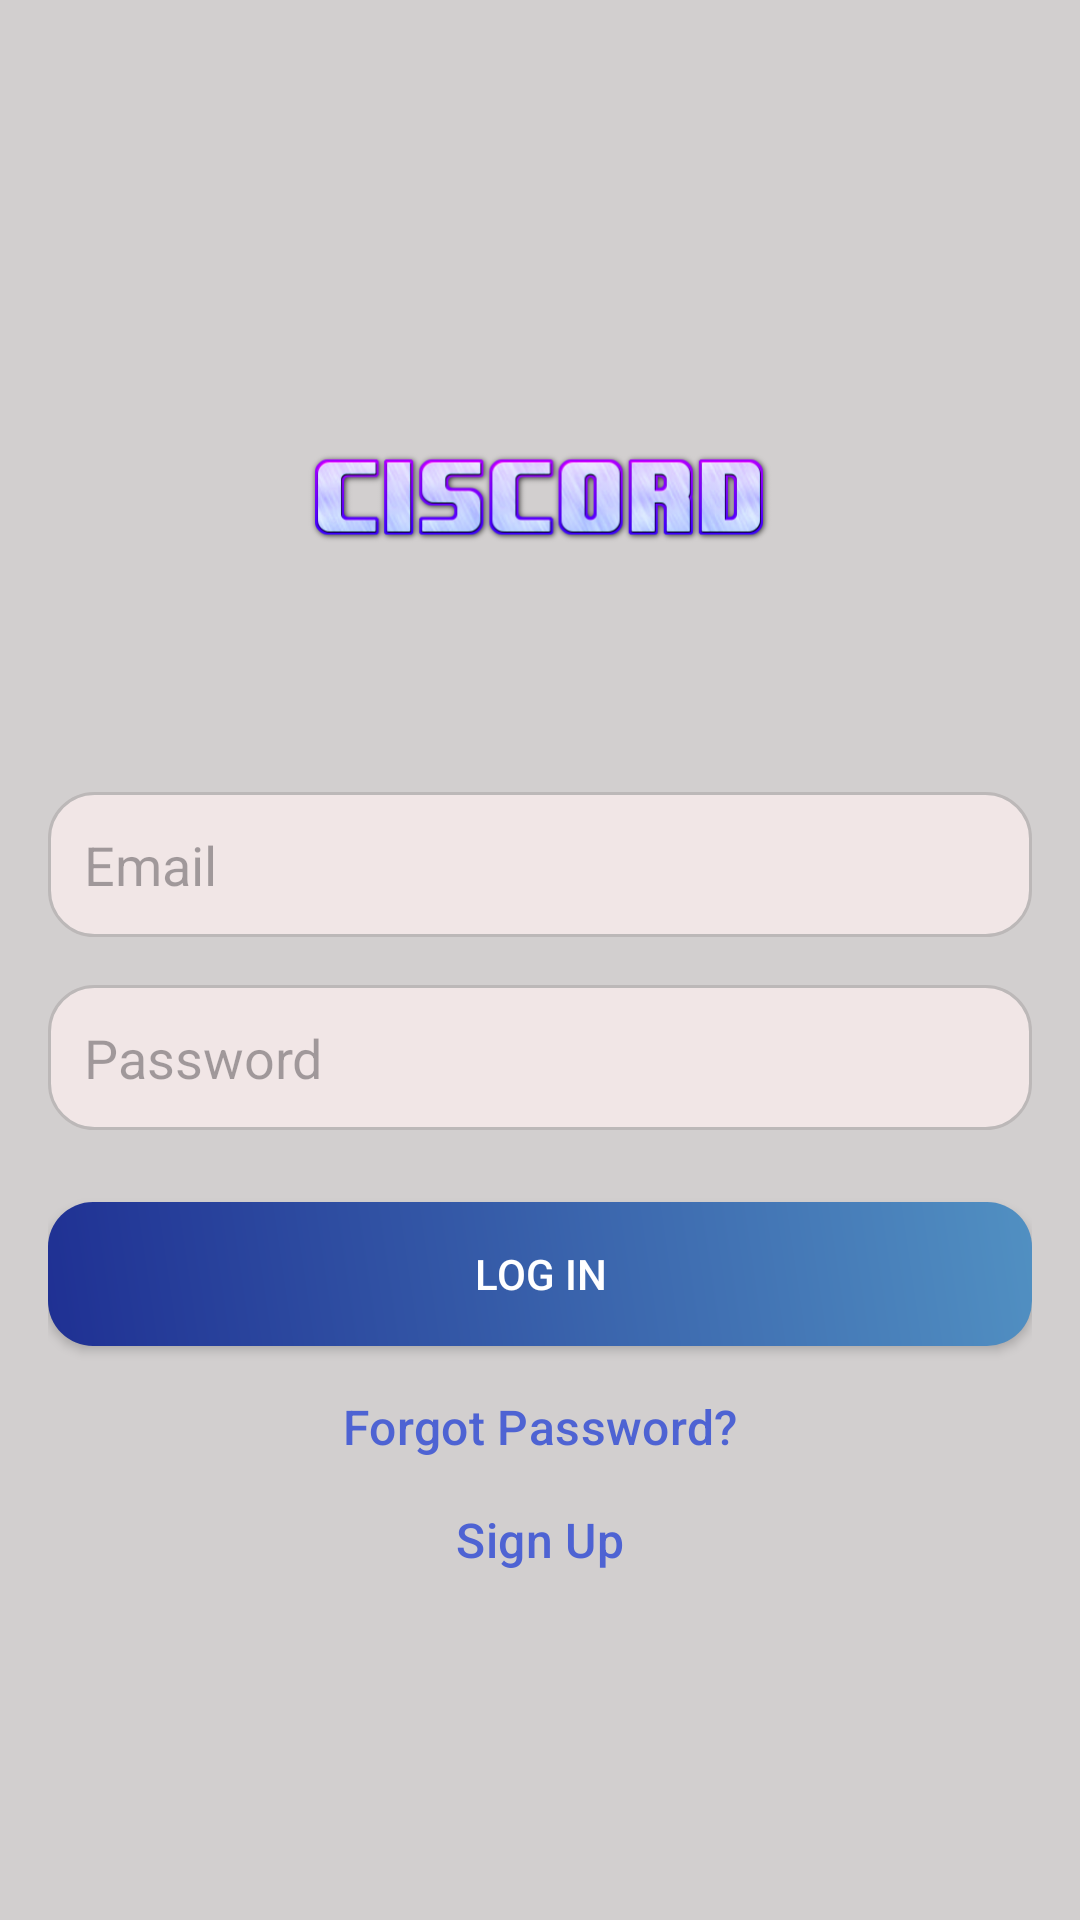

Write the Android layout XML for this screen, with the resource values it uses.
<!-- AndroidManifest.xml: application theme Theme.Ciscord -->
<!-- res/layout/fragment_login.xml -->
<?xml version="1.0" encoding="utf-8"?>
<LinearLayout xmlns:android="http://schemas.android.com/apk/res/android"
    xmlns:tools="http://schemas.android.com/tools"
    android:layout_width="match_parent"
    android:layout_height="match_parent"
    android:background="#D2CFCF"
    tools:context=".LoginFragment">


    <LinearLayout
        android:layout_width="match_parent"
        android:layout_height="match_parent"
        android:gravity="center"
        android:orientation="vertical"
        android:padding="16dp">

        <ImageView
            android:layout_width="160dp"
            android:layout_height="100dp"
            android:layout_centerHorizontal="true"
            android:layout_gravity="center"
            android:layout_marginBottom="32dp"
            android:src="@drawable/ciscord" />

        <EditText
            android:id="@+id/loginEmail"
            android:layout_width="match_parent"
            android:layout_height="wrap_content"
            android:layout_marginTop="16dp"
            android:background="@drawable/edittext_rounded_bg"
            android:hint="Email"
            android:inputType="textEmailAddress"
            android:maxLines="1"
            android:padding="12dp"
            android:singleLine="true" />

        <EditText
            android:id="@+id/loginPassword"
            android:layout_width="match_parent"
            android:layout_height="wrap_content"
            android:layout_marginTop="16dp"
            android:background="@drawable/edittext_rounded_bg"
            android:hint="Password"
            android:inputType="textPassword"
            android:padding="12dp"
            android:singleLine="true" />

        <androidx.appcompat.widget.AppCompatButton
            android:id="@+id/buttonLogin"
            android:layout_width="match_parent"
            android:layout_height="wrap_content"
            android:layout_marginTop="24dp"
            android:textColor="@color/white"
            android:background="@drawable/button_gradient_bg"
            android:text="Log In" />

        <TextView
            android:id="@+id/textViewForgotPassword"
            android:layout_width="match_parent"
            android:layout_height="wrap_content"
            android:layout_below="@id/buttonLogin"
            android:layout_marginTop="16dp"
            android:gravity="center"
            android:textColor="#4E63D3"
            android:text="Forgot Password?"
            android:textAppearance="@style/TextAppearance.Material3.TitleMedium" />

        <TextView
            android:id="@+id/textViewSignUp"
            android:layout_width="match_parent"
            android:layout_height="wrap_content"
            android:layout_below="@id/textViewForgotPassword"
            android:layout_marginTop="16dp"
            android:gravity="center"
            android:textColor="#4E63D3"
            android:text="Sign Up"
            android:textAppearance="@style/TextAppearance.Material3.TitleMedium" />

    </LinearLayout>


</LinearLayout>
<!-- resources referenced by this layout -->
<resources>
  <color name="white">#FFFFFFFF</color>
  <!-- drawable button_gradient_bg (drawable) -->
  <?xml version="1.0" encoding="utf-8"?>
  <shape xmlns:android="http://schemas.android.com/apk/res/android">
      <gradient
          android:startColor="#1F3093"
      android:endColor="#5190C2"
      android:angle="45" />
      <corners android:radius="15dp" />
  </shape>
  <!-- drawable ciscord: png bitmap (drawable, 28041 bytes) -->
  <!-- drawable edittext_rounded_bg (drawable) -->
  <?xml version="1.0" encoding="utf-8"?>
  <shape xmlns:android="http://schemas.android.com/apk/res/android">
      <solid android:color="#F1E6E6" />
      <corners android:radius="15dp" />
      <stroke
          android:width="1dp"
          android:color="#BCB8B8"/>
  </shape>
  <style name="Theme.Ciscord" parent="Base.Theme.Ciscord" />
  <style name="Base.Theme.Ciscord" parent="Theme.Material3.DayNight.NoActionBar">
          
          
      </style>
</resources>
